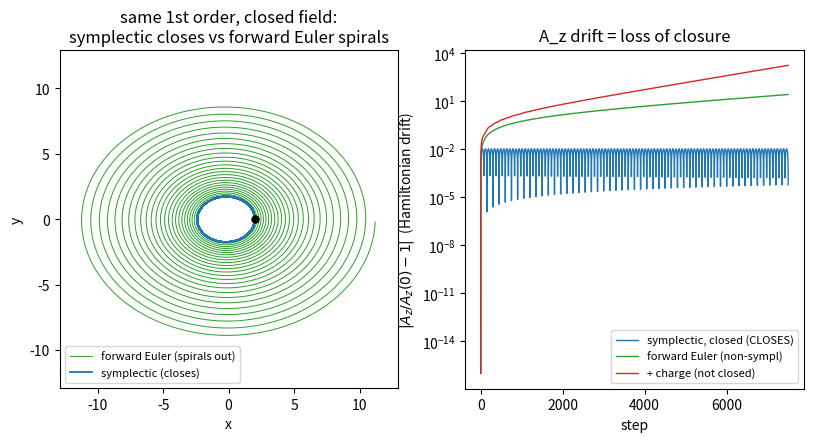

The matplotlib source for this figure: (Note: this script raises an exception after producing the figure.)
r"""Flux-line closure: the dynamical face of the Clebsch / de Rham structure.

A magnetic flux line is an integral curve of B:  dx/ds = B(x).  In 2-D,
`B = grad(A_z) x z_hat = (dA_z/dy, -dA_z/dx)`, so the flux-line ODE IS Hamilton's
equations with **A_z as the Hamiltonian** -- i.e. A_z (= the Clebsch potential,
`hdiv_vim_clebsch_2d_az.py`) is conserved along a flux line, so flux lines are
A_z level sets and **close**.

That closure has TWO requirements, and this script isolates both:

  (1) the FIELD must be a CLOSED 2-form  (`div B = 0`, the Clebsch/loop part) --
      otherwise no global A_z exists and the flux line cannot close.  Adding a
      charge/star part `eps*grad(phi)` (the de Rham complement) destroys the
      conserved A_z and the line SPIRALS.  [the de Rham / edge-FE requirement --
      flux lines computed from an edge (H(curl)) potential `B = curl A` are
      exactly divergence-free; cf. Noguchi, "Flux-line computation from
      hexahedral edge-finite-element results / bubble placement", IEEJ (JP).]

  (2) the INTEGRATOR must be SYMPLECTIC (conserve the Hamiltonian A_z) --
      a non-symplectic step (RK4) drifts A_z and the line spirals even for a
      perfectly closed field.  [the accelerator-tracking requirement -- Sugahara
      2020, "Implicit symplectic flux-line tracking", which noted the analogy to
      circular-accelerator beam-orbit tracking.]

A_z = the Clebsch potential = the flux-line-flow Hamiltonian is the single object
behind both faces -- the field (FEEC / Clebsch) face and the dynamical
(symplectic) face.

run:  python flux_line_closure_symplectic.py
"""
import os
import numpy as np


# Analytic 2-D flux function A_z (the Clebsch potential = the Hamiltonian).  Off-centre + anisotropic
# so the closed flux line is a non-trivial (elliptic, shifted) loop, not a bare circle.
def A_z(x, y):
    return -0.5 * (x * x + 1.6 * y * y) - 0.2 * x


def B_loop(x, y):
    """B = grad(A_z) x z_hat = (dA_z/dy, -dA_z/dx) -- a CLOSED 2-form (div B = 0)."""
    return np.array([-1.6 * y, x + 0.2])


def grad_phi(x, y):
    """the charge / star complement grad(phi), phi = (x^2+y^2)/2 -> div = 2 (NOT a closed 2-form)."""
    return np.array([x, y])


def _trace_forward_euler(vel, x0, ds, n):
    """non-symplectic FORWARD (explicit) Euler -- SAME 1st order as the symplectic Euler, so the
    contrast is the symplecticity itself (bounded vs secularly growing), not the order."""
    xs = np.zeros((n + 1, 2)); xs[0] = x0
    for i in range(n):
        xs[i + 1] = xs[i] + ds * vel(*xs[i])
    return xs


def _trace_symplectic(x0, ds, n):
    """symplectic (semi-implicit Euler) trace of the Hamiltonian flow x'=dA/dy, y'=-dA/dx.
    Uses the updated x in the y-step -> preserves a nearby invariant (A_z bounded, no secular drift)."""
    xs = np.zeros((n + 1, 2)); xs[0] = x0
    for i in range(n):
        x, y = xs[i]
        xn = x + ds * (-1.6 * y)            # x' = dA_z/dy = -1.6 y
        yn = y + ds * (xn + 0.2)            # y' = -dA_z/dx = x + 0.2  (uses xn -> symplectic)
        xs[i + 1] = [xn, yn]
    return xs


def _trace_symplectic_charged(x0, ds, n, eps):
    """The SAME semi-implicit (symplectic-style) step, but on the CHARGED field B_loop + eps*grad(phi)
    (div != 0, NOT a closed 2-form).  Isolates the FIELD requirement: same integrator, but no global
    A_z exists, so the line spirals regardless of the integrator."""
    xs = np.zeros((n + 1, 2)); xs[0] = x0
    for i in range(n):
        x, y = xs[i]
        xn = x + ds * (-1.6 * y + eps * x)
        yn = y + ds * ((xn + 0.2) + eps * y)
        xs[i + 1] = [xn, yn]
    return xs


def _metrics(xs, x0):
    Az = np.array([A_z(p[0], p[1]) for p in xs])
    drift = float(np.max(np.abs(Az - Az[0])) / (abs(Az[0]) + 1e-30))
    # closure: smallest return distance to the start after leaving a neighbourhood
    d = np.linalg.norm(xs - np.asarray(x0), axis=1)
    left = np.where(d > 0.5 * d.max())[0]
    ret = float(d[left[0]:].min()) if len(left) else float(d.min())
    return drift, ret, Az


def analyze(turns=25, steps_per_turn=300):
    x0 = np.array([2.0, 0.0])
    period = 2 * np.pi / np.sqrt(1.6)          # linear oscillator period (x'=-1.6y, y'=x)
    ds = period / steps_per_turn
    n = int(turns * steps_per_turn)
    sym = _trace_symplectic(x0, ds, n)
    fe = _trace_forward_euler(lambda x, y: B_loop(x, y), x0, ds, n)    # same order, non-symplectic
    eps = 0.03
    mix = _trace_symplectic_charged(x0, ds, n, eps)                    # symplectic step, but charged field
    drift_sym, ret_sym, Az_sym = _metrics(sym, x0)
    drift_fe, ret_fe, Az_fe = _metrics(fe, x0)
    drift_mix, ret_mix, Az_mix = _metrics(mix, x0)
    return {
        "turns": turns, "n": n,
        "drift_sym": drift_sym, "ret_sym": ret_sym,
        "drift_fe": drift_fe, "ret_fe": ret_fe,
        "drift_mix": drift_mix, "ret_mix": ret_mix, "eps": eps,
        "sym": sym, "fe": fe, "mix": mix, "Az_sym": Az_sym, "Az_fe": Az_fe, "Az_mix": Az_mix,
    }


def _plot(r):
    import matplotlib
    matplotlib.use("Agg")
    import matplotlib.pyplot as plt
    fig, (ax, ax2) = plt.subplots(1, 2, figsize=(9.6, 4.4), dpi=150)
    # left: the INTEGRATOR contrast on the SAME closed field, matched scale
    ax.plot(r["fe"][:, 0], r["fe"][:, 1], "C2-", lw=0.7, label="forward Euler (spirals out)")
    ax.plot(r["sym"][:, 0], r["sym"][:, 1], "C0-", lw=1.3, label="symplectic (closes)")
    ax.plot(2.0, 0.0, "k.", ms=10)
    lim = 1.15 * np.max(np.abs(r["fe"]))
    ax.set_aspect("equal"); ax.set_xlabel("x"); ax.set_ylabel("y")
    ax.set_xlim(-lim, lim); ax.set_ylim(-lim, lim)
    ax.set_title("same 1st order, closed field:\nsymplectic closes vs forward Euler spirals")
    ax.legend(fontsize=8, loc="lower left")
    # right: A_z drift (log) -- both requirements at once
    s = np.arange(len(r["Az_sym"]))
    ax2.semilogy(s, np.abs(r["Az_sym"] / r["Az_sym"][0] - 1) + 1e-16, "C0-", lw=1, label="symplectic, closed (CLOSES)")
    ax2.semilogy(s, np.abs(r["Az_fe"] / r["Az_fe"][0] - 1) + 1e-16, "C2-", lw=1, label="forward Euler (non-sympl)")
    ax2.semilogy(s, np.abs(r["Az_mix"] / r["Az_mix"][0] - 1) + 1e-16, "C3-", lw=1, label="+ charge (not closed)")
    ax2.set_xlabel("step"); ax2.set_ylabel("$|A_z/A_z(0) - 1|$  (Hamiltonian drift)")
    ax2.set_title("A_z drift = loss of closure")
    ax2.legend(fontsize=8, loc="lower right")
    png = os.path.splitext(os.path.abspath(__file__))[0] + ".png"
    fig.tight_layout(); fig.savefig(png, bbox_inches="tight"); plt.close(fig)
    print(f"  figure saved: {png}")


def main():
    print("Flux-line closure: the dynamical face of the Clebsch / de Rham structure\n")
    r = analyze()
    print(f"  {r['turns']} turns, {r['n']} steps.  A_z = Clebsch potential = flux-line Hamiltonian.")
    print(f"  (1) CLOSED 2-form + SYMPLECTIC   : A_z drift={r['drift_sym']:.2e}  return dist={r['ret_sym']:.2e}  -> CLOSES")
    print(f"  (2) closed field, FORWARD Euler  : A_z drift={r['drift_fe']:.2e}  return dist={r['ret_fe']:.2e}  -> spirals out")
    print(f"  (3) + charge (not a closed 2-form): A_z drift={r['drift_mix']:.2e}  return dist={r['ret_mix']:.2e}  -> SPIRALS")
    print(f"\n  ratio drift(forward Euler)/drift(symplectic) = {r['drift_fe']/r['drift_sym']:.1f}x  (same order -> the symplecticity)")
    print(f"  ratio drift(charge)/drift(symplectic)        = {r['drift_mix']/r['drift_sym']:.1f}x  (the field is not a closed 2-form)")
    print("\n  => flux-line closure needs BOTH a closed 2-form field (de Rham / edge-FE -- Noguchi) AND")
    print("     a symplectic A_z-conserving integrator (accelerator tracking -- Sugahara 2020).  A_z =")
    print("     the Clebsch potential = the flux-line-flow Hamiltonian is the single object behind both.")
    _plot(r)


if __name__ == "__main__":
    main()
